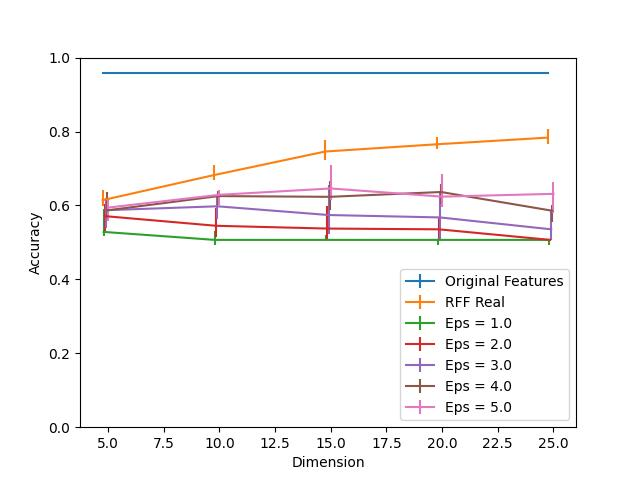

The file beside this chart, header and first rows:
Dimension, RFF Real, RFF Real 25, RFF Real 75, Eps = 1.0, Eps = 1.0 25, Eps = 1.0 75, Eps = 2.0, Eps = 2.0 25, Eps = 2.0 75, Eps = 3.0, Eps = 3.0 25, Eps = 3.0 75, Eps = 4.0, Eps = 4.0 25, Eps = 4.0 75, Eps = 5.0, Eps = 5.0 25, Eps = 5.0 75, Original Features
5, 0.6143, 0.01607, 0.02863, 0.5284, 0.01105, 0.06178, 0.5711, 0.04269, 0.03265, 0.5871, 0.04922, 0.03315, 0.5866, 0.0216, 0.04972, 0.5942, 0.03566, 0.02411, 0.9588
10, 0.6821, 0.01205, 0.02612, 0.5068, 0.01356, 0.0231, 0.545, 0.02913, 0.04721, 0.5977, 0.03516, 0.02461, 0.6253, 0.0231, 0.01457, 0.6288, 0.02662, 0.01306, 0.9588
15, 0.7459, 0.02361, 0.03114, 0.5068, 0.0, 0.01306, 0.5374, 0.03014, 0.06027, 0.5741, 0.05224, 0.08137, 0.6233, 0.03566, 0.04219, 0.6459, 0.03014, 0.06379, 0.9588
20, 0.7654, 0.01406, 0.02059, 0.5068, 0.01356, 0.0, 0.5354, 0.02863, 0.03014, 0.5676, 0.06077, 0.0658, 0.6364, 0.03164, 0.0221, 0.6238, 0.02712, 0.06128, 0.9588
25, 0.7835, 0.01607, 0.02361, 0.5068, 0.01356, 0.0, 0.5068, 0.0, 0.0, 0.5354, 0.02863, 0.05123, 0.5856, 0.03164, 0.01507, 0.6313, 0.05073, 0.03114, 0.9588
